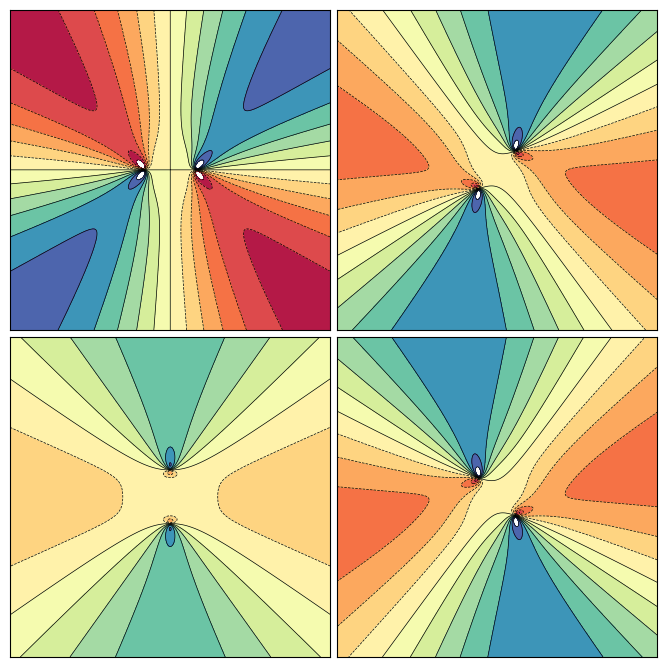

Write the Python code that produced this figure.
#!/usr/bin/env python3

import numpy as np
import matplotlib.pyplot as plt




def edot_times_r3_from_unit_point_mass_at_position(eccentricity, true_anomaly, x, y, rs=0.0):
    G, M, a, W, q, e = 1.0, 1.0, 1.0, 1.0, 1.0, eccentricity
    M1   = M * (1.0 - q / (1.0 + q))
    M2   = M - M1
    E    = -0.5 * G * M1 * M2 / a
    L    = M1 * M2 / M * (G * M * a * (1 - e**2))**0.5
    f    = true_anomaly
    g    = (1 - e**2)**0.5
    r    = (x**2 + y**2)**0.5
    sinE = (g * np.sin(f)) / (1 + e * np.cos(f))
    cosE = (e + np.cos(f)) / (1 + e * np.cos(f))
    x1   = -a * (e - cosE) * q / (1 + q)
    x2   = +a * (e - cosE) * 1 / (1 + q)
    y1   = +a * (g * sinE) * q / (1 + q)
    y2   = -a * (g * sinE) * 1 / (1 + q)
    vx1  = -W * a * sinE / (1 - e * cosE) * q / (1 + q)
    vx2  = +W * a * sinE / (1 - e * cosE) * 1 / (1 + q)
    vy1  = +W * a * cosE / (1 - e * cosE) * q / (1 + q) * g
    vy2  = -W * a * cosE / (1 - e * cosE) * 1 / (1 + q) * g
    r1   = ((x - x1)**2 + (y - y1)**2)**0.5
    r2   = ((x - x2)**2 + (y - y2)**2)**0.5
    fx1  = G * M1 * (x - x1) / (r1 + rs)**3
    fy1  = G * M1 * (y - y1) / (r1 + rs)**3
    fx2  = G * M2 * (x - x2) / (r2 + rs)**3
    fy2  = G * M2 * (y - y2) / (r2 + rs)**3
    T1   = x1 * fy1 - y1 * fx1
    T2   = x2 * fy2 - y2 * fx2
    P1   = vx1 * fx1 + vy1 * fy1
    P2   = vx2 * fx2 + vy2 * fy2
    return r**3 * g**2  / e * (-0.5 * (P1 + P2) / E - (T1 + T2) / L)




def edot_times_r3_limit_in_small_e_and_large_r(f, phi):
    return 0.25 * (2 * np.sin(f) - 9 * np.sin(f - 2 * phi) - 3 * np.sin(3 * f - 2 * phi))




def plot_edot_map_at_true_anomaly(ax, true_anomaly):
    xs = np.linspace(-3, 3, 400)
    ys = np.linspace(-3, 3, 400)
    X, Y = np.meshgrid(xs, ys)
    levels = np.linspace(-3, 3, 13)
    edot = edot_times_r3_from_unit_point_mass_at_position(0.001, true_anomaly, X, Y, rs=0.1)
    print(edot.max(), edot.min())
    ax.set_aspect('equal')
    ax.contourf(edot, extent=[-3, 3, -3, 3], levels=levels, cmap='Spectral')
    ax.contour(edot, extent=[-3, 3, -3, 3], levels=levels, colors='k', linewidths=0.5)




def make_figure_single_edot_map():
    fig = plt.figure(figsize=[10, 10])
    ax1 = fig.add_subplot(1, 1, 1)
    plot_edot_map_at_true_anomaly(ax1, 5 * np.pi / 8)
    return fig




def make_figure_many_edot_map():
    fig, axes = plt.subplots(nrows=2, ncols=2, figsize=[6.5, 6.5])

    fig.subplots_adjust(left=0.002, right=0.998, top=0.998, bottom=0.002, wspace=0.02, hspace=0.02)
    for n, ax in enumerate(axes.flatten()):
        plot_edot_map_at_true_anomaly(ax, n * np.pi / 4)
        ax.set_xticks([])
        ax.set_yticks([])

    return fig




fig = make_figure_many_edot_map()
plt.show()




# angles = np.linspace(0.0, 2 * np.pi, 1000)
# fs = angles

# r = 5.0
# phi = 0.25
# x = r * np.cos(phi)
# y = r * np.sin(phi)
# edots = [edot_times_r3_from_unit_point_mass_at_position(0.001, f, x, y) for f in fs]
# edots_linear = [edot_times_r3_limit_in_small_e_and_large_r(f, phi) for f in fs]
# ax1.plot(fs, edots)
# ax1.plot(fs, edots_linear)
